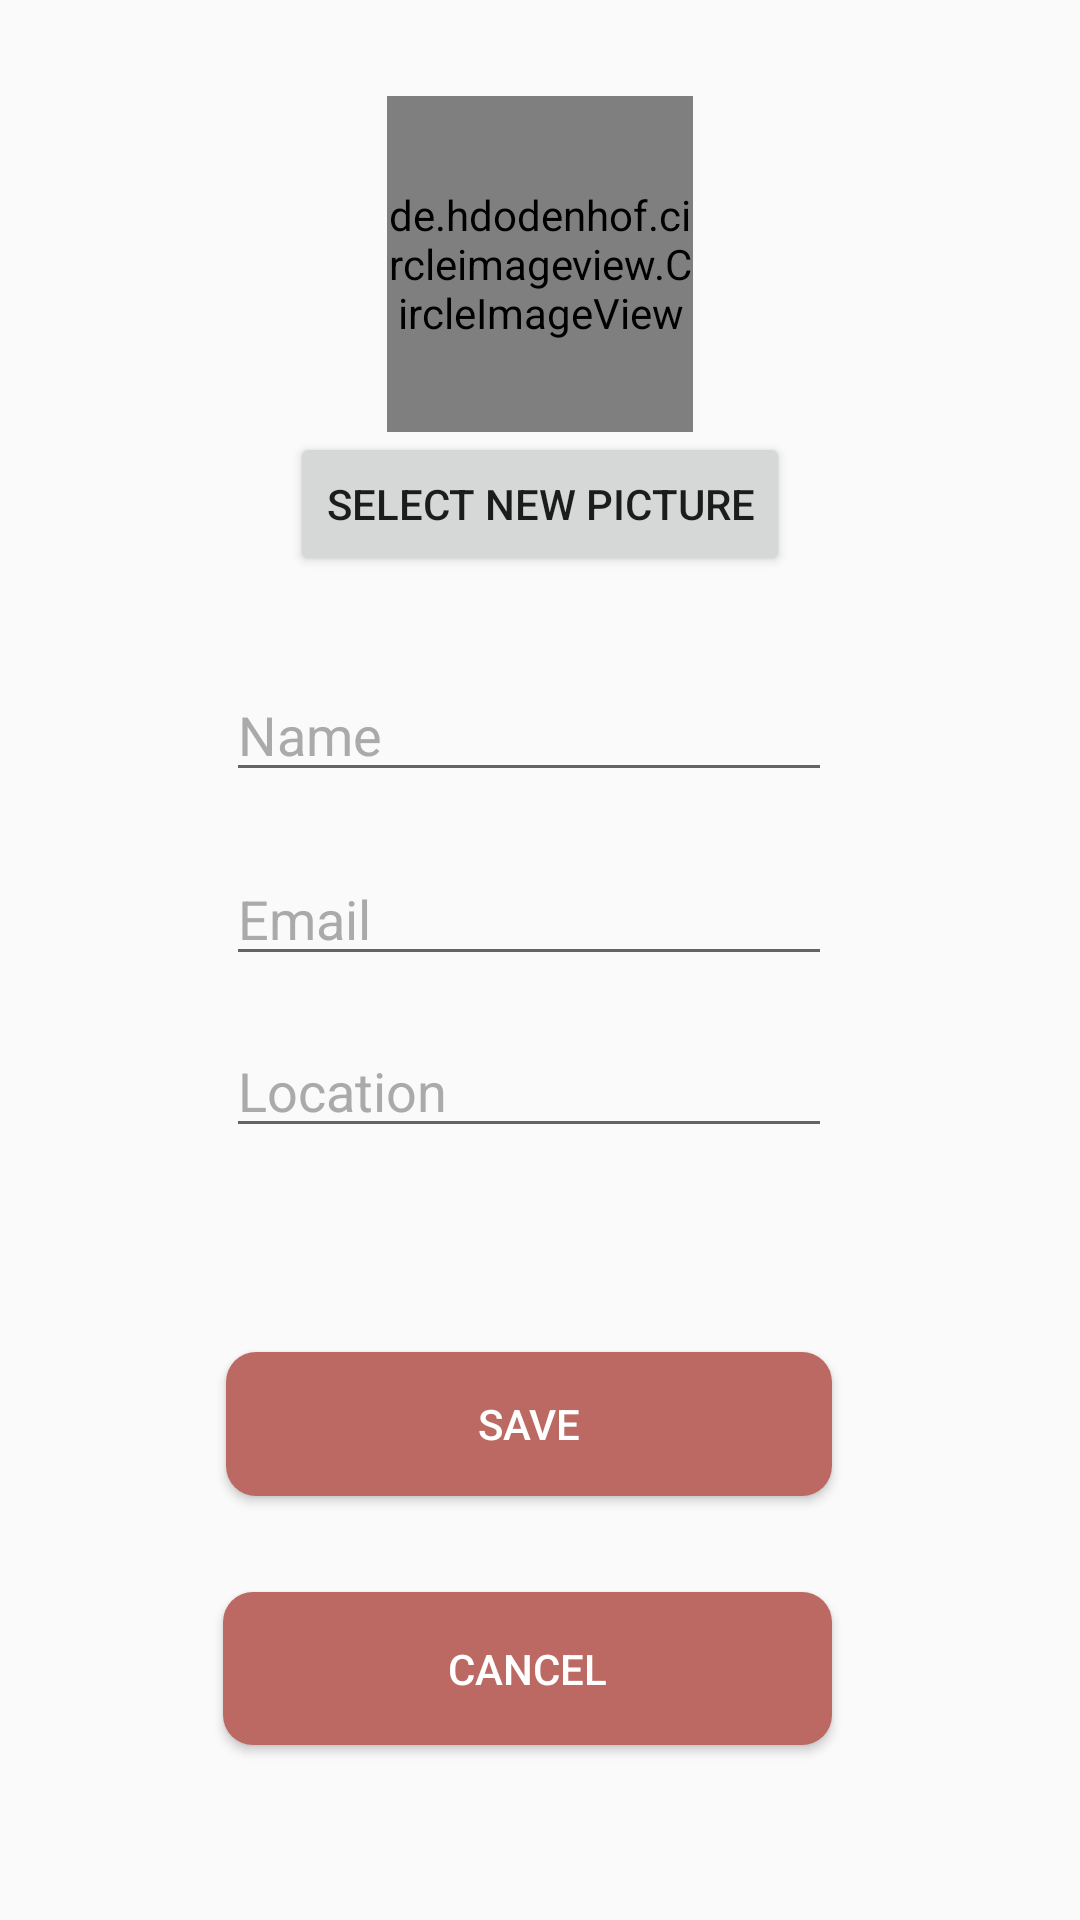

Write the Android layout XML for this screen, with the resource values it uses.
<!-- AndroidManifest.xml: application theme Theme.AndroidApp2024 -->
<!-- res/layout/fragment_edit_profile.xml -->
<?xml version="1.0" encoding="utf-8"?>
<androidx.constraintlayout.widget.ConstraintLayout xmlns:android="http://schemas.android.com/apk/res/android"
    xmlns:tools="http://schemas.android.com/tools"
    android:layout_width="match_parent"
    android:layout_height="match_parent"
    xmlns:app="http://schemas.android.com/apk/res-auto"
    tools:context=".Modules.Profile.EditProfileFragment">

    <de.hdodenhof.circleimageview.CircleImageView
        android:id="@+id/profileImage"
        android:layout_width="102dp"
        android:layout_height="112dp"
        android:layout_marginTop="32dp"
        android:src="@drawable/baseline_account_circle_24"
        app:civ_border_color="#FF000000"
        app:civ_border_width="2dp"
        app:layout_constraintEnd_toEndOf="parent"
        app:layout_constraintStart_toStartOf="parent"
        app:layout_constraintTop_toTopOf="parent" />
    <Button
        android:id="@+id/btnSelectImage"
        android:layout_width="wrap_content"
        android:layout_height="wrap_content"
        android:text="Select New Picture"
        app:layout_constraintTop_toBottomOf="@id/profileImage"
        app:layout_constraintStart_toStartOf="parent"
        app:layout_constraintEnd_toEndOf="parent"/>

    <EditText
        android:id="@+id/etName"
        android:layout_width="202dp"
        android:layout_height="40dp"
        android:layout_marginTop="80dp"
        android:hint="Name"
        android:inputType="textPersonName"
        android:maxLines="1"
        android:textColorHint="@android:color/darker_gray"
        app:layout_constraintEnd_toEndOf="@+id/profileImage"
        app:layout_constraintHorizontal_bias="0.538"
        app:layout_constraintStart_toStartOf="@+id/profileImage"
        app:layout_constraintTop_toBottomOf="@+id/profileImage" />

    <EditText
        android:id="@+id/etLocation"
        android:layout_width="0dp"
        android:layout_height="wrap_content"
        android:layout_marginTop="16dp"
        android:hint="Location"
        android:inputType="text"
        android:maxLines="1"
        android:textColorHint="@android:color/darker_gray"
        app:layout_constraintEnd_toEndOf="@+id/etEmail"
        app:layout_constraintHorizontal_bias="0.0"
        app:layout_constraintStart_toStartOf="@+id/etEmail"
        app:layout_constraintTop_toBottomOf="@+id/etEmail" />

    <EditText
        android:id="@+id/etEmail"
        android:layout_width="0dp"
        android:layout_height="wrap_content"
        android:layout_marginTop="20dp"
        android:hint="Email"
        android:inputType="textEmailAddress"
        android:maxLines="1"
        android:textColorHint="@android:color/darker_gray"
        app:layout_constraintEnd_toEndOf="@+id/etName"
        app:layout_constraintHorizontal_bias="1.0"
        app:layout_constraintStart_toStartOf="@+id/etName"
        app:layout_constraintTop_toBottomOf="@+id/etName" />

    <Button
        android:id="@+id/btnSave"
        android:layout_width="0dp"
        android:layout_height="wrap_content"
        android:layout_marginTop="68dp"
        android:background="@drawable/btn1"
        android:text="Save"
        android:textColor="@android:color/white"
        app:layout_constraintEnd_toEndOf="@+id/etLocation"
        app:layout_constraintHorizontal_bias="0.0"
        app:layout_constraintStart_toStartOf="@+id/etLocation"
        app:layout_constraintTop_toBottomOf="@+id/etLocation" />

    <Button
        android:id="@+id/btnCancel2"
        android:layout_width="203dp"
        android:layout_height="51dp"
        android:layout_marginStart="35dp"
        android:layout_marginTop="80dp"
        android:layout_marginEnd="27dp"
        android:background="@drawable/btn1"
        android:text="Cancel"
        android:textColor="@android:color/white"
        app:layout_constraintBottom_toBottomOf="parent"
        app:layout_constraintEnd_toEndOf="@+id/etLocation"
        app:layout_constraintHorizontal_bias="0.573"
        app:layout_constraintStart_toStartOf="@+id/etLocation"
        app:layout_constraintTop_toTopOf="@+id/btnSave"
        app:layout_constraintVertical_bias="0.0" />


</androidx.constraintlayout.widget.ConstraintLayout>
<!-- resources referenced by this layout -->
<resources>
  <!-- drawable btn1 (drawable) -->
  <?xml version="1.0" encoding="utf-8"?>
  <shape android:shape="rectangle"
      xmlns:android="http://schemas.android.com/apk/res/android">
  
      <solid android:color="#BB6962" /> 
      <corners android:radius="10dp"></corners>
  
  </shape>
  <style name="Theme.AndroidApp2024" parent="Base.Theme.AndroidApp2024" />
  <style name="Base.Theme.AndroidApp2024" parent="Theme.AppCompat.Light.NoActionBar">
          
          
      </style>
</resources>
